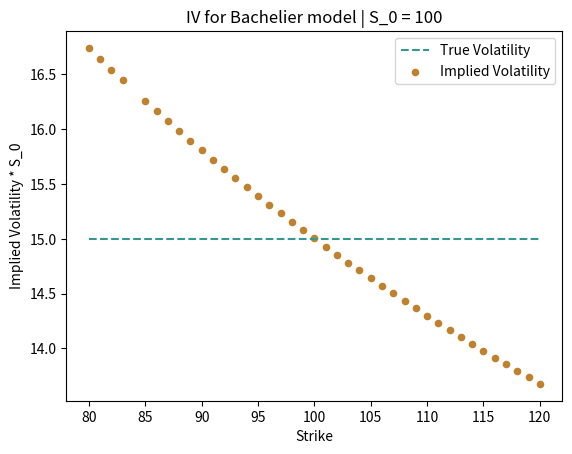
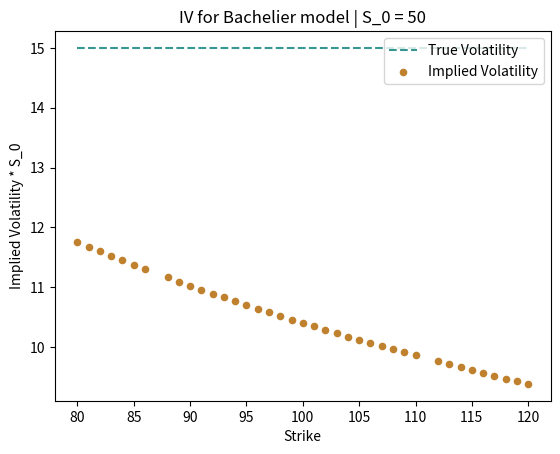

Recreate these plots in Python, in order.
import numpy as np
import matplotlib.pyplot as plt
from scipy.optimize import root
from scipy.stats import norm

class Bachelier():
    def __init__(self):
        self.r = 0
        self.S0 = 100
        self.capT = 0.25
        self.true_vol = 15

        self.has_results = False

    def Bach_price(self, s, t, K):
        tau = self.capT - t
        sigma = self.true_vol
        d1 = (s-K) / (sigma*np.sqrt(tau))

        return (s-K) * norm.cdf(d1) + sigma * np.sqrt(tau) * norm.pdf(d1)

    def BS_price(self, s, t, K, imp_vol):
        tau = self.capT - t
        sigma = imp_vol

        d1 = 1/(sigma*np.sqrt(tau)) * ( np.log(s/K) + (self.r + 1/2 * sigma**2) * tau )
        d2 = d1 - sigma*np.sqrt(tau)

        return s * norm.cdf(d1) -np.exp(-self.r * tau) * K * norm.cdf(d2)

    def price_diff(self, imp_vol, K):
        s = self.S0
        t = 0

        return self.Bach_price(s = s, t = t, K = K) - self.BS_price(s = s, t = t, K = K, imp_vol = imp_vol)

    def implied_volatility(self, K):
        results = []

        for k in K:
            sol = root(
                self.price_diff,
                20,
                args=(k,)
            )
            if sol.success:
                iv = sol.x[0] * self.S0
            else:
                iv = np.nan

            results.append(iv)

        self.results = np.array([results , K])
        self.has_results = True

        return results

    def plot_implied_volatility(self):
        if not self.has_results:
            print('No results are available for plotting. Run self.implied_volatility!')
            return

        plt.hlines(self.true_vol, xmin = np.min(self.results[1, :]), xmax = np.max(self.results[1, :]), linestyles = 'dashed', color='#35978f', label='True Volatility')
        plt.scatter(self.results[1, :], self.results[0, :], color="#bf812d", s=20, label = 'Implied Volatility')

        plt.xlabel("Strike")
        plt.ylabel("Implied Volatility * S_0")
        plt.title(f"IV for Bachelier model | S_0 = {self.S0}")
        plt.legend()
        plt.show()

if __name__ == '__main__':
    bach = Bachelier()
    Strikes = np.arange(80, 120 + 1)
    imp_vol = bach.implied_volatility(K = Strikes)
    bach.plot_implied_volatility()
    # print([imp_vol, Strikes])
    # plt.plot(Strikes, imp_vol)
    # plt.show()

    bach.S0 = 50
    imp_vol = bach.implied_volatility(K=Strikes)
    bach.plot_implied_volatility()
    # print([imp_vol, Strikes])
    # plt.plot(Strikes, imp_vol)
    # plt.show()
